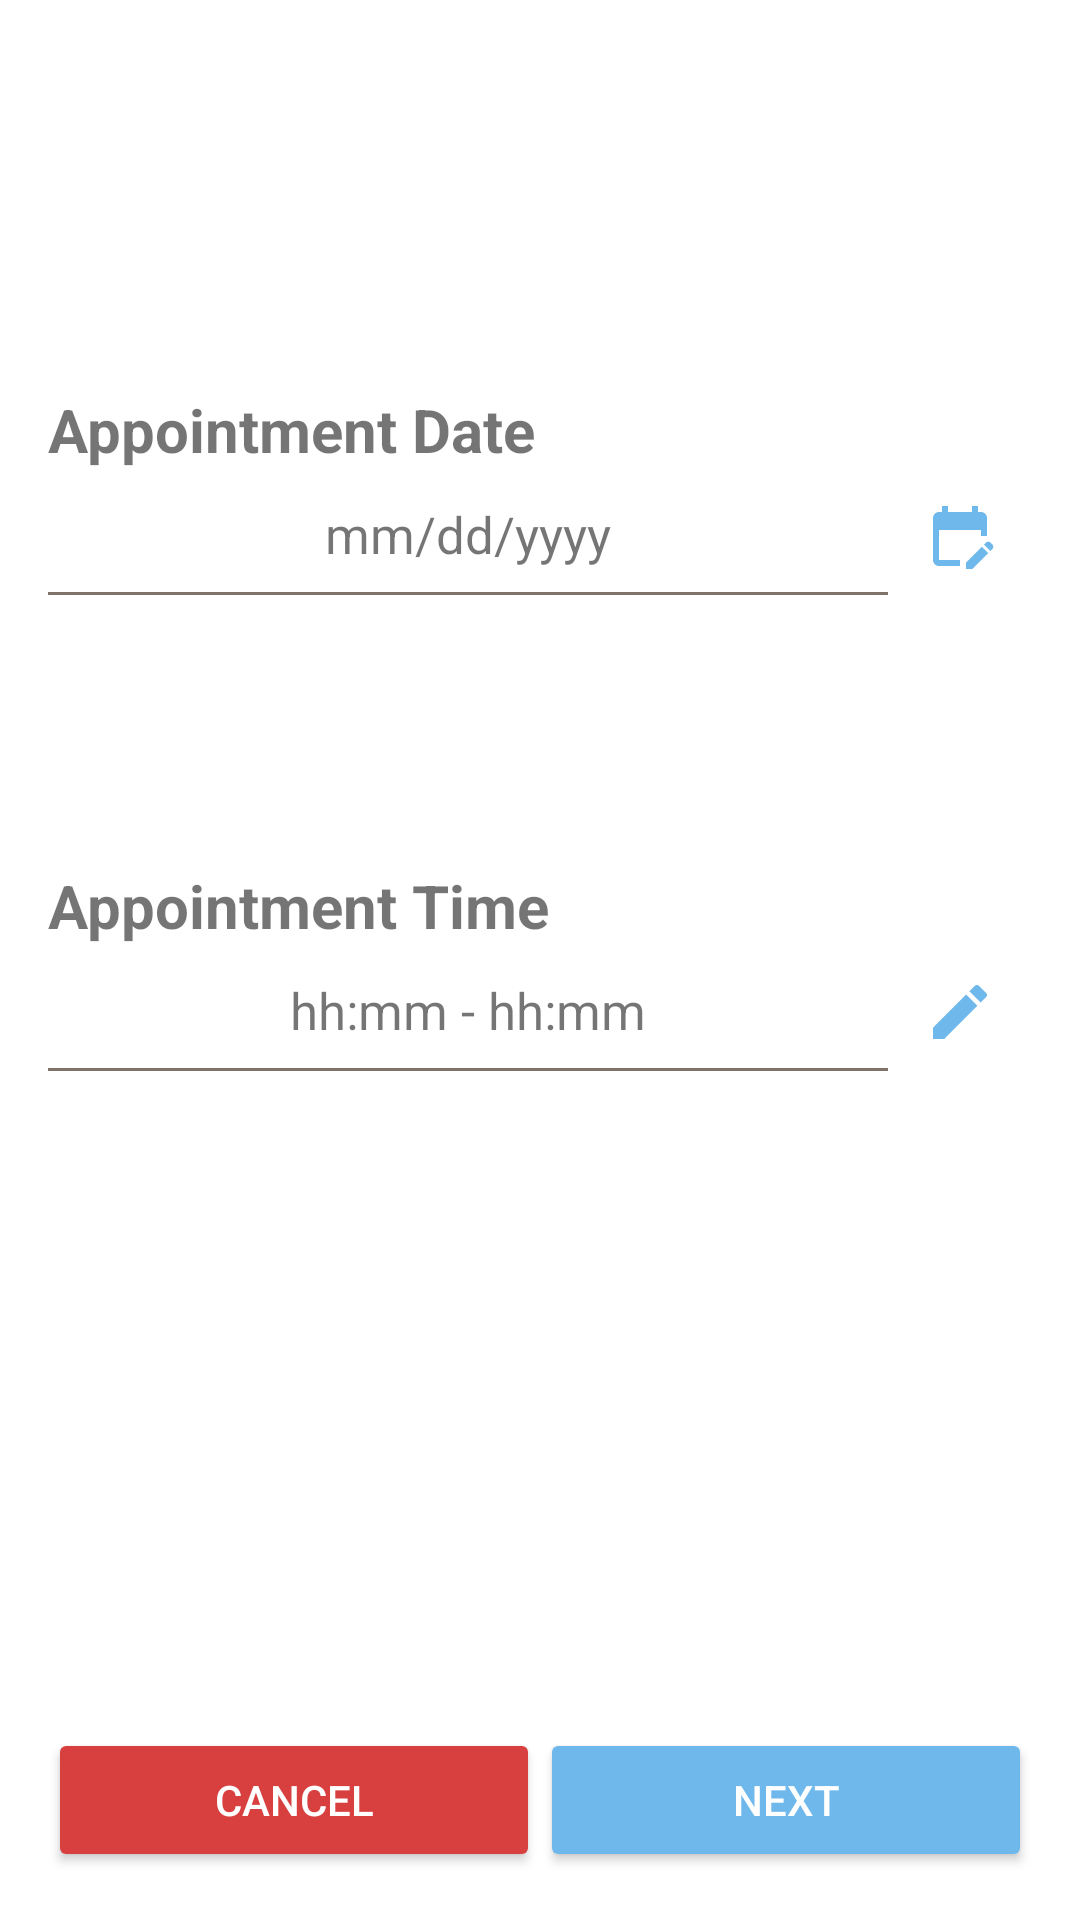

Here is an Android app screen rendered from its layout file. Give the layout XML and the strings, colors and styles it references.
<!-- AndroidManifest.xml: application theme Theme.BarberApp -->
<!-- res/layout/fragment_time_select.xml -->
<?xml version="1.0" encoding="utf-8"?>
<layout>
    <data>
        <variable
            name="fragment"
            type="com.example.barberapp.view.appointment.fragments.TimeSelectFragment" />
    </data>
<androidx.constraintlayout.widget.ConstraintLayout xmlns:android="http://schemas.android.com/apk/res/android"
    xmlns:tools="http://schemas.android.com/tools"
    android:layout_width="match_parent"
    android:layout_height="match_parent"
    android:padding="@dimen/_16dp"
    xmlns:app="http://schemas.android.com/apk/res-auto"
    tools:context=".view.appointment.fragments.TimeSelectFragment">

    <androidx.appcompat.widget.AppCompatTextView
        android:id="@+id/text_today"
        tools:text="Today : August 5 2022"
        android:fontFamily="sans-serif-light"
        android:textSize="@dimen/_25sp"
        android:gravity="center"
        android:layout_marginTop="@dimen/_30dp"
        app:layout_constraintTop_toTopOf="parent"
        android:layout_width="match_parent"
        android:layout_height="wrap_content"/>

    <androidx.appcompat.widget.AppCompatTextView
        android:id="@+id/date"
        android:text="@string/appointment_date"
        android:textStyle="bold"
        android:textSize="@dimen/_20sp"
        android:layout_marginTop="@dimen/_50dp"
        app:layout_constraintTop_toBottomOf="@id/text_today"
        android:layout_width="match_parent"
        android:layout_height="wrap_content"/>

    <androidx.appcompat.widget.AppCompatTextView
        android:id="@+id/text_date"
        android:text="mm/dd/yyyy"
        android:textSize="@dimen/_17sp"
        android:background="@drawable/background_boundary"
        android:padding="@dimen/_10dp"
        android:gravity="center"
        app:layout_constraintTop_toBottomOf="@id/date"
        app:layout_constraintStart_toStartOf="@id/date"
        app:layout_constraintEnd_toStartOf="@id/btn_date"
        android:layout_width="0dp"
        android:layout_height="wrap_content"/>

    <androidx.appcompat.widget.AppCompatImageButton
        android:id="@+id/btn_date"
        app:layout_constraintTop_toBottomOf="@id/date"
        app:layout_constraintEnd_toEndOf="parent"
        android:src="@drawable/ic_baseline_edit_calendar_24"
        android:backgroundTint="@color/transparent"
        android:layout_width="wrap_content"
        android:layout_height="wrap_content"/>

    <androidx.appcompat.widget.AppCompatTextView
        android:id="@+id/text_duration"
        tools:text="* Your appointment will be 30 minutes long"
        android:textStyle="italic"
        android:textColor="@color/main_red"
        android:layout_marginTop="@dimen/_70dp"
        app:layout_constraintTop_toBottomOf="@id/text_date"
        app:layout_constraintStart_toStartOf="parent"
        android:layout_width="wrap_content"
        android:layout_height="wrap_content"/>

    <androidx.appcompat.widget.AppCompatTextView
        android:id="@+id/time"
        android:text="@string/appointment_time"
        android:textStyle="bold"
        android:textSize="@dimen/_20sp"
        app:layout_constraintTop_toBottomOf="@id/text_duration"
        android:layout_width="match_parent"
        android:layout_height="wrap_content"/>

    <androidx.appcompat.widget.AppCompatTextView
        android:id="@+id/text_time"
        android:text="hh:mm - hh:mm"
        android:textSize="@dimen/_17sp"
        android:background="@drawable/background_boundary"
        android:padding="@dimen/_10dp"
        android:gravity="center"
        app:layout_constraintTop_toBottomOf="@id/time"
        app:layout_constraintStart_toStartOf="parent"
        app:layout_constraintEnd_toStartOf="@id/btn_date"
        android:layout_width="0dp"
        android:layout_height="wrap_content"/>

    <androidx.appcompat.widget.AppCompatImageButton
        android:id="@+id/btn_time"
        app:layout_constraintTop_toBottomOf="@id/time"
        app:layout_constraintEnd_toEndOf="parent"
        android:src="@drawable/ic_baseline_edit_24"
        android:backgroundTint="@color/transparent"
        android:layout_width="wrap_content"
        android:layout_height="wrap_content"/>

    <androidx.appcompat.widget.AppCompatButton
        android:id="@+id/btn_cancel"
        android:text="Cancel"
        android:textColor="@color/white"
        app:layout_constraintStart_toStartOf="parent"
        app:layout_constraintEnd_toStartOf="@id/btn_continue"
        app:layout_constraintBottom_toBottomOf="parent"
        android:backgroundTint="@color/main_red"
        android:layout_width="@dimen/_0dp"
        android:layout_height="wrap_content"/>

    <androidx.appcompat.widget.AppCompatButton
        android:id="@+id/btn_continue"
        android:text="@string/next"
        android:textColor="@color/white"
        android:backgroundTint="@color/main_sky_blue"
        app:layout_constraintStart_toEndOf="@id/btn_cancel"
        app:layout_constraintEnd_toEndOf="parent"
        app:layout_constraintBottom_toBottomOf="parent"
        android:layout_width="@dimen/_0dp"
        android:layout_height="wrap_content"/>

</androidx.constraintlayout.widget.ConstraintLayout>
</layout>
<!-- resources referenced by this layout -->
<resources>
  <color name="main_red">#D83F3F</color>
  <color name="main_sky_blue">#6EB8EB</color>
  <color name="transparent">#00000000</color>
  <color name="white">#FFFFFFFF</color>
  <dimen name="_0dp">0dp</dimen>
  <dimen name="_10dp">10dp</dimen>
  <dimen name="_16dp">16dp</dimen>
  <dimen name="_17sp">17sp</dimen>
  <dimen name="_20sp">20sp</dimen>
  <dimen name="_25sp">25sp</dimen>
  <dimen name="_30dp">30dp</dimen>
  <dimen name="_50dp">50dp</dimen>
  <dimen name="_70dp">70dp</dimen>
  <!-- drawable background_boundary (drawable) -->
  <?xml version="1.0" encoding="utf-8"?>
  <layer-list xmlns:android="http://schemas.android.com/apk/res/android">
      <item
          android:bottom="1dp"
          android:left="-2dp"
          android:right="-2dp"
          android:top="-2dp">
          <shape android:shape="rectangle" >
              <solid android:color="@color/transparent"/>
              <stroke
                  android:width="1dp"
                  android:color="@color/main_gray" />
          </shape>
      </item>
  
  </layer-list>
  <!-- drawable ic_baseline_edit_24 (drawable) -->
  <vector android:autoMirrored="true" android:height="24dp"
      android:tint="@color/main_sky_blue" android:viewportHeight="24"
      android:viewportWidth="24" android:width="24dp" xmlns:android="http://schemas.android.com/apk/res/android">
      <path android:fillColor="@android:color/white" android:pathData="M3,17.25V21h3.75L17.81,9.94l-3.75,-3.75L3,17.25zM20.71,7.04c0.39,-0.39 0.39,-1.02 0,-1.41l-2.34,-2.34c-0.39,-0.39 -1.02,-0.39 -1.41,0l-1.83,1.83 3.75,3.75 1.83,-1.83z"/>
  </vector>
  <!-- drawable ic_baseline_edit_calendar_24 (drawable) -->
  <vector android:autoMirrored="true" android:height="24dp"
      android:tint="@color/main_sky_blue" android:viewportHeight="24"
      android:viewportWidth="24" android:width="24dp" xmlns:android="http://schemas.android.com/apk/res/android">
      <path android:fillColor="@android:color/white" android:pathData="M12,22H5c-1.11,0 -2,-0.9 -2,-2L3.01,6c0,-1.1 0.88,-2 1.99,-2h1V2h2v2h8V2h2v2h1c1.1,0 2,0.9 2,2v6h-2v-2H5v10h7V22zM22.13,16.99l0.71,-0.71c0.39,-0.39 0.39,-1.02 0,-1.41l-0.71,-0.71c-0.39,-0.39 -1.02,-0.39 -1.41,0l-0.71,0.71L22.13,16.99zM21.42,17.7l-5.3,5.3H14v-2.12l5.3,-5.3L21.42,17.7z"/>
  </vector>
  <string name="appointment_date">Appointment Date</string>
  <string name="appointment_time">Appointment Time</string>
  <string name="next">Next</string>
  <style name="Theme.BarberApp" parent="Theme.MaterialComponents.DayNight.NoActionBar">
          
          <item name="colorPrimary">@color/purple_500</item>
          <item name="colorPrimaryVariant">@color/purple_700</item>
          <item name="colorOnPrimary">@color/white</item>
          
          <item name="colorSecondary">@color/teal_200</item>
          <item name="colorSecondaryVariant">@color/teal_700</item>
          <item name="colorOnSecondary">@color/black</item>
          
          <item name="android:statusBarColor" tools:targetApi="l">?attr/colorPrimaryVariant</item>
          
          <item name="windowActionBar">false</item>
          <item name="windowNoTitle">true</item>
      </style>
  <color name="main_gray">#7F7369</color>
  <color name="purple_500">#FF6200EE</color>
  <color name="purple_700">#FF3700B3</color>
  <color name="teal_200">#FF03DAC5</color>
  <color name="teal_700">#FF018786</color>
  <color name="black">#FF000000</color>
</resources>
